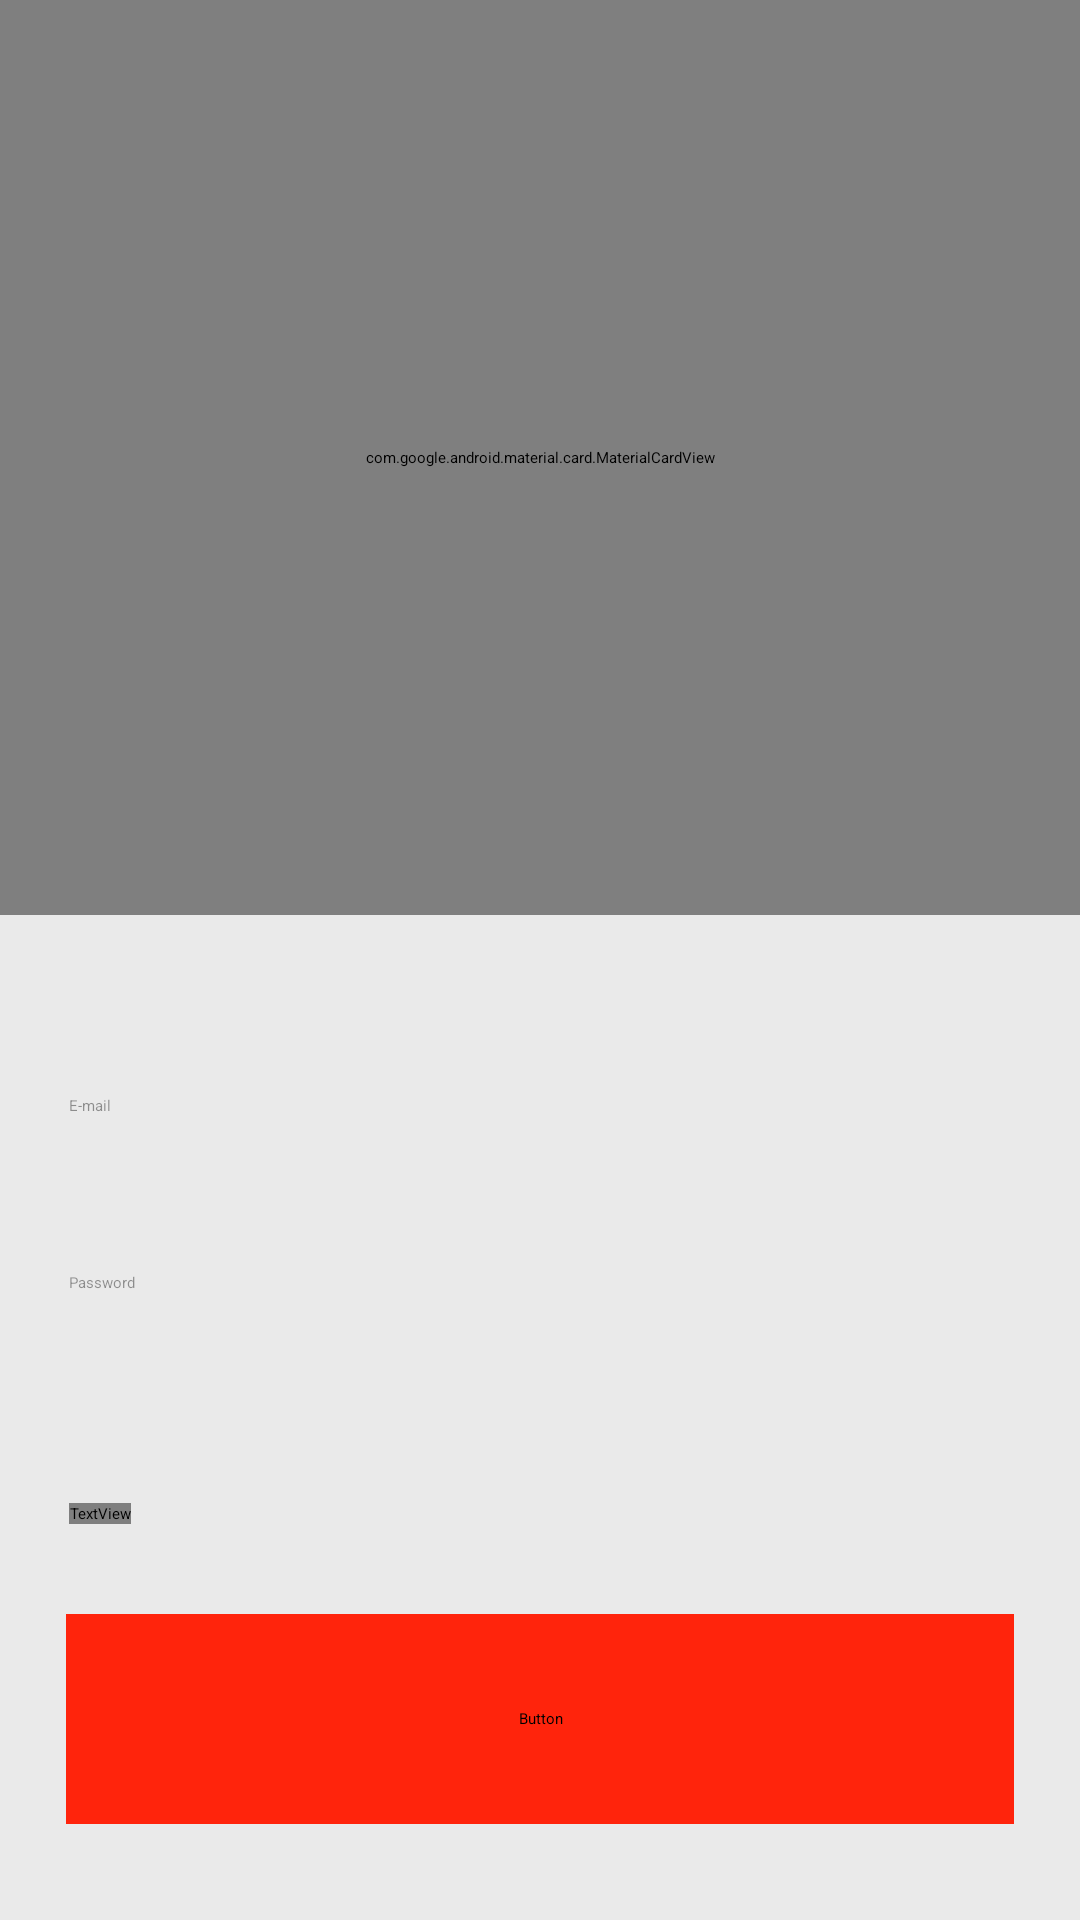

Reconstruct the res/layout file that produces this screen, plus the resources it refers to.
<!-- AndroidManifest.xml: activity theme Theme.WSRFood.NoActionBar -->
<!-- res/layout/activity_sign_in.xml -->
<?xml version="1.0" encoding="utf-8"?>
<androidx.constraintlayout.widget.ConstraintLayout xmlns:android="http://schemas.android.com/apk/res/android"
    xmlns:app="http://schemas.android.com/apk/res-auto"
    xmlns:tools="http://schemas.android.com/tools"
    android:layout_width="match_parent"
    android:layout_height="match_parent"
    tools:context=".SignInActivity"
    tools:ignore="contentDescription"
    android:background="@color/gray_bg">

    <Button
        android:id="@+id/login_btn"
        style="@style/Widget.Material3.Button"
        android:layout_width="316dp"
        android:layout_height="70dp"
        android:layout_marginBottom="32dp"
        android:backgroundTint="@color/orange"
        android:text="@string/login"
        android:fontFamily="@font/nunito_sans"
        android:textSize="17sp"
        android:textColor="@color/sign_text"
        app:layout_constraintBottom_toBottomOf="parent"
        app:layout_constraintEnd_toEndOf="parent"
        app:layout_constraintStart_toStartOf="parent" />

    <TextView
        android:id="@+id/forgot_pass"
        android:layout_width="wrap_content"
        android:layout_height="wrap_content"
        android:layout_marginStart="23dp"
        android:layout_marginBottom="30dp"
        android:fontFamily="@font/nunito_sans"
        android:text="@string/forgot_pass"
        android:textColor="@color/orange"
        android:textSize="17sp"
        app:layout_constraintBottom_toTopOf="@+id/login_btn"
        app:layout_constraintStart_toStartOf="parent" />

    <EditText
        android:id="@+id/si_password_field"
        android:layout_width="0dp"
        android:layout_height="wrap_content"
        android:layout_marginStart="23dp"
        android:layout_marginEnd="23dp"
        android:layout_marginBottom="53dp"
        android:backgroundTint="@color/black"
        android:textColor="@color/black"
        android:ems="10"
        android:inputType="textPassword"
        app:layout_constraintBottom_toTopOf="@+id/forgot_pass"
        app:layout_constraintEnd_toEndOf="parent"
        app:layout_constraintStart_toStartOf="parent"
        tools:ignore="TouchTargetSizeCheck,SpeakableTextPresentCheck" />

    <TextView
        android:id="@+id/si_password"
        android:layout_width="wrap_content"
        android:layout_height="wrap_content"
        android:layout_marginStart="23dp"
        android:layout_marginBottom="10dp"
        android:alpha="0.4"
        android:text="@string/password"
        android:textColor="@color/black"
        app:layout_constraintBottom_toTopOf="@+id/si_password_field"
        app:layout_constraintStart_toStartOf="parent" />

    <TextView
        android:id="@+id/si_email"
        android:layout_width="wrap_content"
        android:layout_height="wrap_content"
        android:layout_marginStart="23dp"
        android:layout_marginBottom="10dp"
        android:alpha="0.4"
        android:text="@string/email"
        android:textColor="@color/black"
        app:layout_constraintBottom_toTopOf="@+id/si_email_field"
        app:layout_constraintStart_toStartOf="parent" />

    <EditText
        android:id="@+id/si_email_field"
        android:layout_width="0dp"
        android:layout_height="wrap_content"
        android:layout_marginStart="23dp"
        android:layout_marginEnd="23dp"
        android:layout_marginBottom="35dp"
        android:backgroundTint="@color/black"
        android:textColor="@color/black"
        android:ems="10"
        android:inputType="textEmailAddress"
        app:layout_constraintBottom_toTopOf="@+id/si_password"
        app:layout_constraintEnd_toEndOf="parent"
        app:layout_constraintStart_toStartOf="parent"
        tools:ignore="TouchTargetSizeCheck,SpeakableTextPresentCheck" />

    <com.google.android.material.card.MaterialCardView
        android:id="@+id/si_materialCardView"
        android:layout_width="0dp"
        android:layout_height="0dp"
        android:layout_marginBottom="60dp"
        app:layout_constraintBottom_toTopOf="@+id/si_email"
        app:layout_constraintEnd_toEndOf="parent"
        app:layout_constraintStart_toStartOf="parent"
        app:layout_constraintTop_toTopOf="parent"
        app:cardBackgroundColor="@color/card_view_bg"
        app:cardElevation="0dp"
        app:shapeAppearanceOverlay="@style/ShapeAppearanceOverlay.CardView">

        <ImageView
            android:id="@+id/si_cooking"
            android:layout_width="155dp"
            android:layout_height="155dp"
            app:srcCompat="@mipmap/cooking_icon"
            android:layout_gravity="center"/>

    </com.google.android.material.card.MaterialCardView>

</androidx.constraintlayout.widget.ConstraintLayout>
<!-- resources referenced by this layout -->
<resources>
  <color name="black">#FF000000</color>
  <color name="card_view_bg">#F3F3F3</color>
  <color name="gray_bg">#EAEAEA</color>
  <color name="orange">#FF240C</color>
  <color name="sign_text">#F6F6F9</color>
  <string name="email">E-mail</string>
  <string name="forgot_pass">Forgot password?</string>
  <string name="login">Login</string>
  <string name="password">Password</string>
  <style name="ShapeAppearanceOverlay.CardView" parent="">
          <item name="cornerFamilyBottomLeft">rounded</item>
          <item name="cornerFamilyBottomRight">rounded</item>
          <item name="cornerSizeBottomLeft">30dp</item>
          <item name="cornerSizeBottomRight">30dp</item>
      </style>
</resources>
